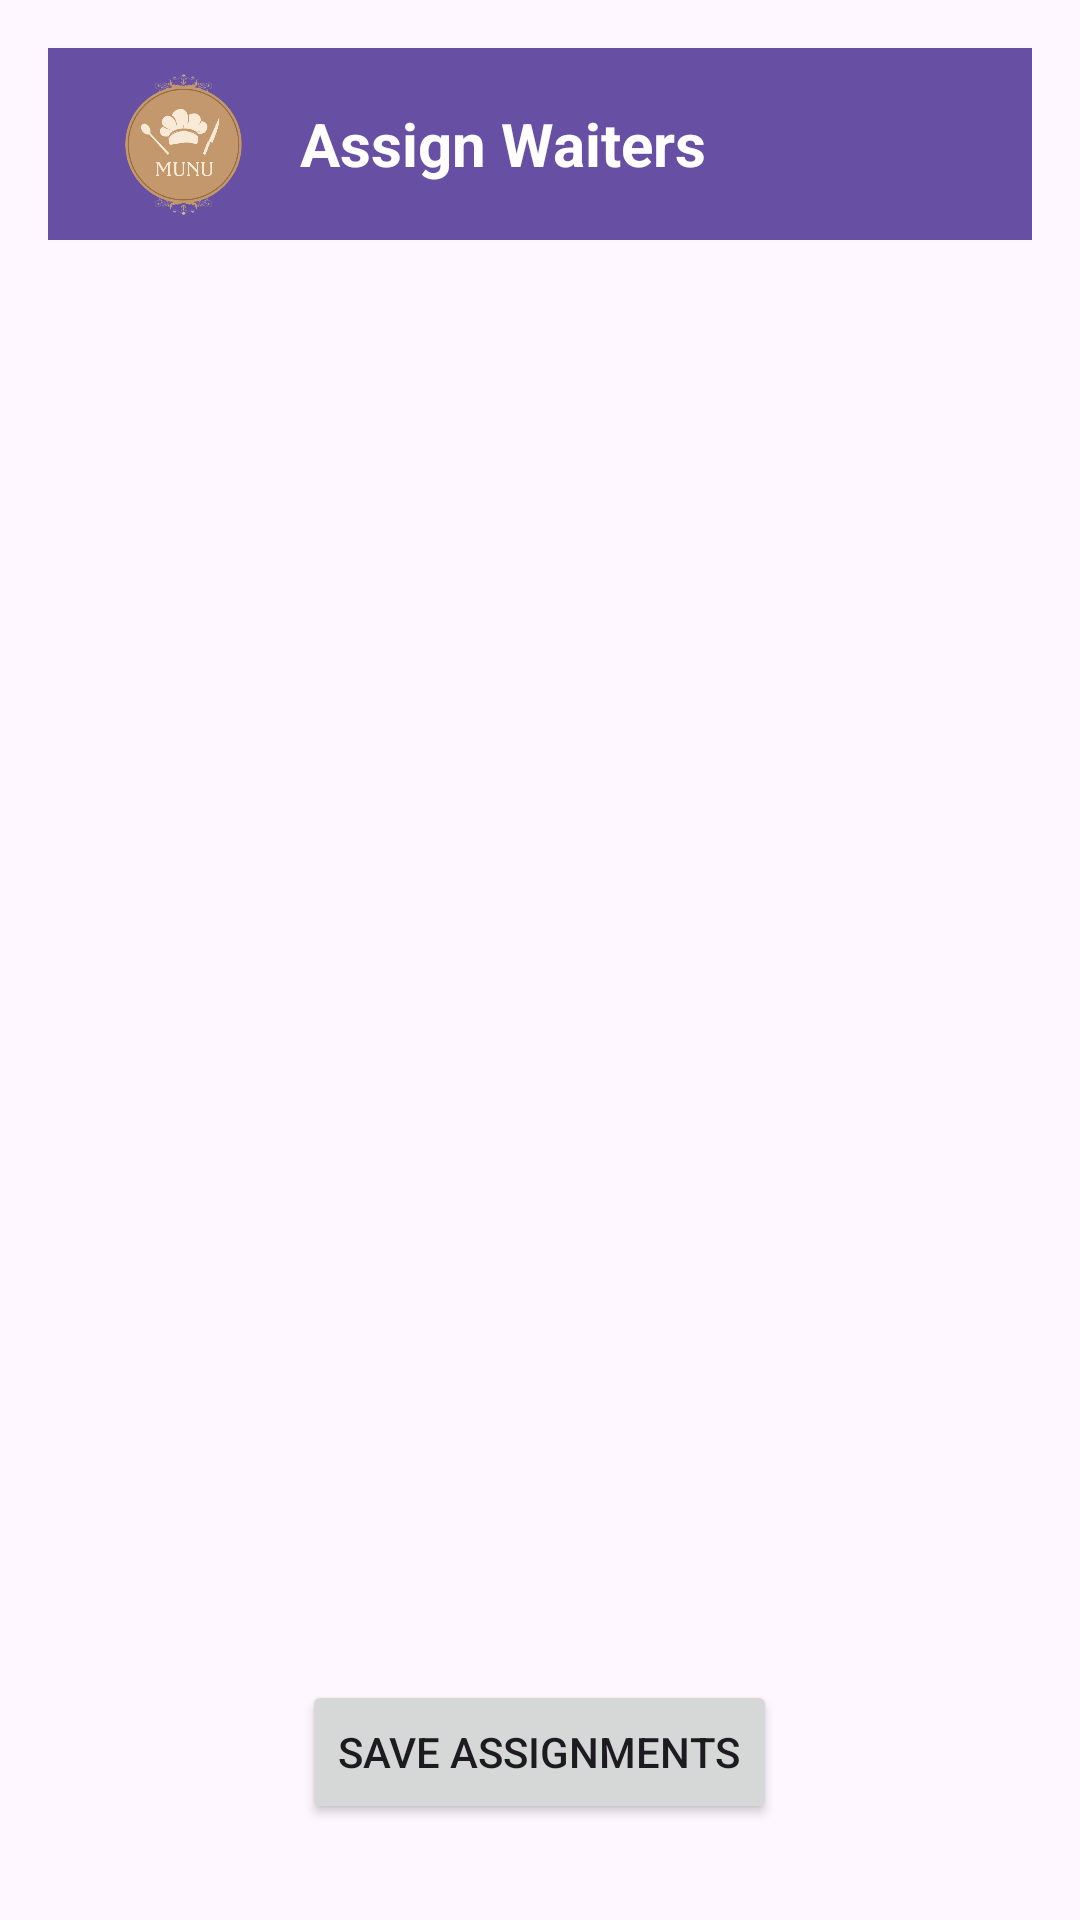

Here is an Android app screen rendered from its layout file. Give the layout XML and the strings, colors and styles it references.
<!-- AndroidManifest.xml: application theme Theme.Restaurant_management_system -->
<!-- res/layout/activity_assign_waiters_laks.xml -->
<RelativeLayout xmlns:android="http://schemas.android.com/apk/res/android"
    android:layout_width="match_parent"
    android:layout_height="match_parent"
    android:padding="16dp">

    
    <androidx.appcompat.widget.Toolbar
        android:id="@+id/toolbar_assign_waiters"
        android:layout_width="match_parent"
        android:layout_height="wrap_content"
        android:background="?attr/colorPrimary"
        android:backgroundTint="#FF6750A4"
        android:elevation="4dp">

        <ImageView
            android:id="@+id/toolbar_icon"
            android:layout_width="60dp"
            android:layout_height="50dp"
            android:src="@drawable/restaurant_logo"
            android:layout_marginEnd="8dp" />

        <TextView
            android:id="@+id/toolbar_title_assign_waiters"
            android:layout_width="wrap_content"
            android:layout_height="wrap_content"
            android:text="Assign Waiters"
            android:textColor="@android:color/white"
            android:textSize="20sp"
            android:textStyle="bold" />
    </androidx.appcompat.widget.Toolbar>

    
    <ListView
        android:id="@+id/listViewTables"
        android:layout_width="match_parent"
        android:layout_height="wrap_content"
        android:layout_below="@id/toolbar_assign_waiters"
        android:layout_marginTop="8dp">
    </ListView>

    
    <Button
        android:id="@+id/saveAssignmentsButton"
        android:layout_width="wrap_content"
        android:layout_height="wrap_content"
        android:text="Save Assignments"
        android:layout_centerHorizontal="true"
        android:layout_alignParentBottom="true"
        android:layout_marginBottom="16dp" />

</RelativeLayout>
<!-- resources referenced by this layout -->
<resources>
  <!-- drawable restaurant_logo: png bitmap (drawable, 163969 bytes) -->
  <style name="Theme.Restaurant_management_system" parent="Base.Theme.Restaurant_management_system" />
  <style name="Base.Theme.Restaurant_management_system" parent="Theme.Material3.DayNight.NoActionBar">
          
          <item name="colorPrimary">@color/premium_light_primary</item>
          <item name="colorPrimaryVariant">@color/premium_light_primary_variant</item>
          <item name="colorOnPrimary">@color/premium_light_on_primary</item>
  
          
          <item name="colorSurface">@color/premium_light_surface</item>
          <item name="colorOnSurface">@color/premium_light_on_surface</item>
  
          
          <item name="colorSecondary">@color/premium_light_secondary</item>
      </style>
  <color name="premium_light_primary">#FF6750A4</color>
  <color name="premium_light_primary_variant">#673AB7</color>
  <color name="premium_light_on_primary">#FFFFFF</color>
  <color name="premium_light_surface">#FFFFFF</color>
  <color name="premium_light_on_surface">#2B2B2B</color>
  <color name="premium_light_secondary">#8BC34A</color>
</resources>
